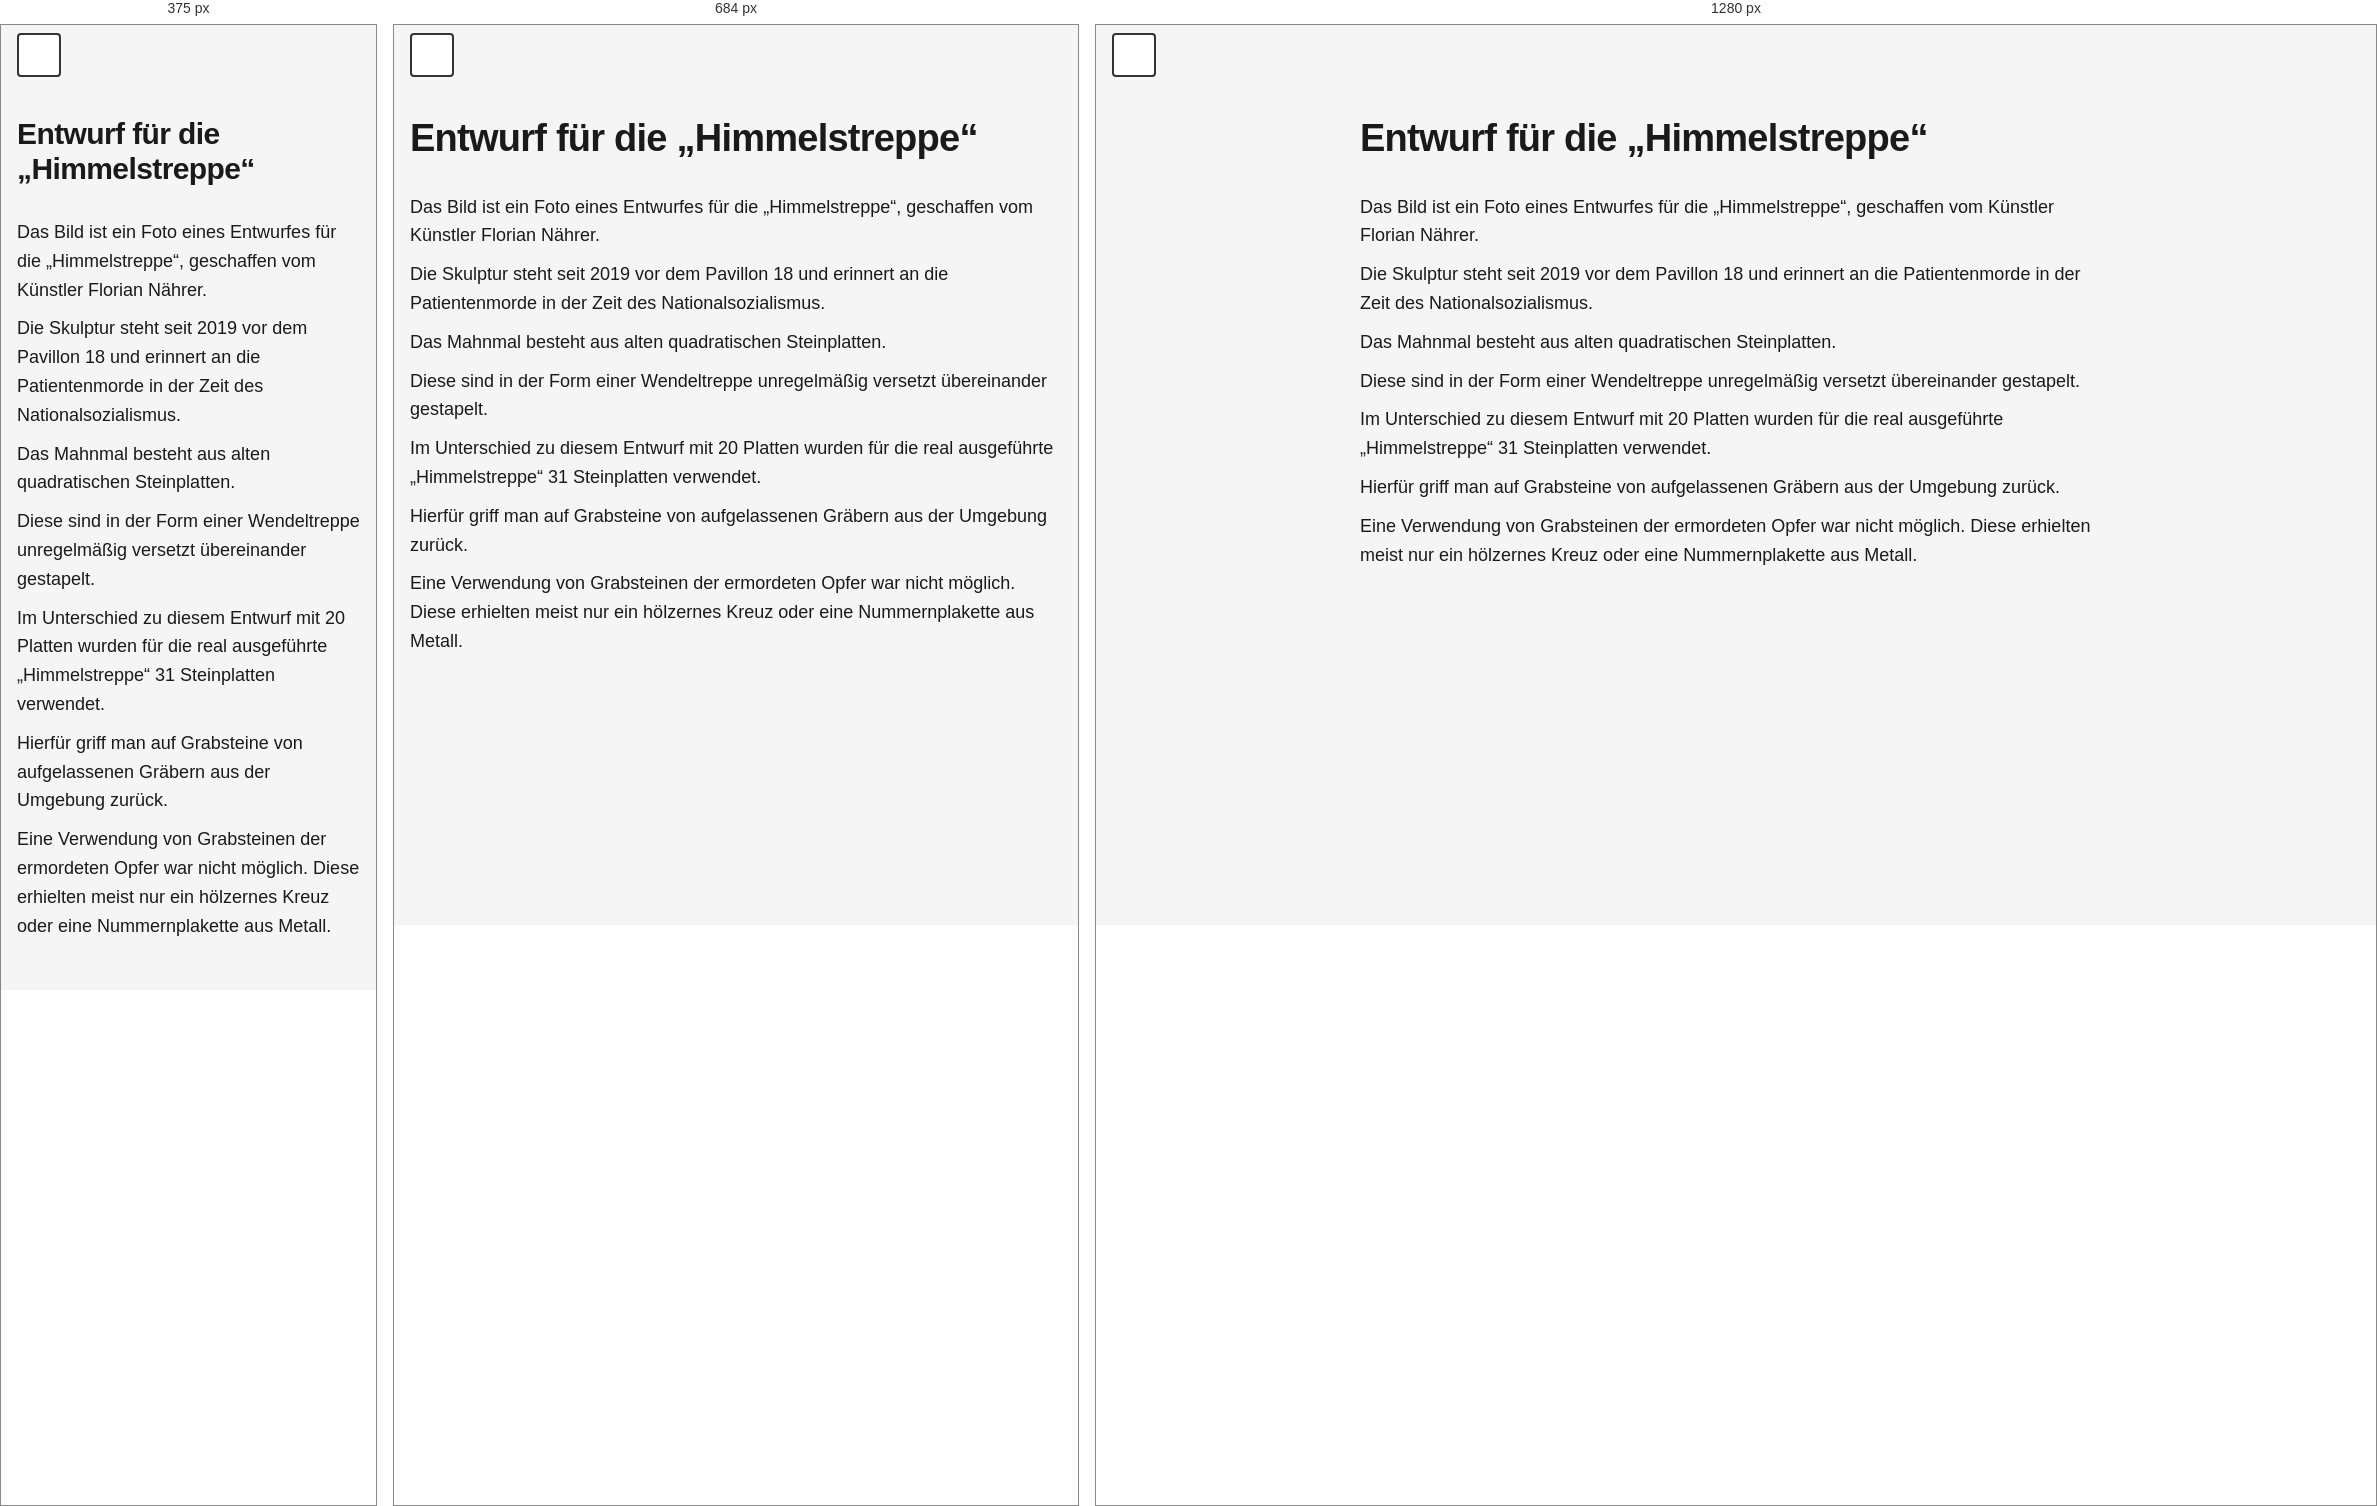
Rendered at 375 px, 684 px and 1280 px, left to right.

<!-- file: station-24.html -->
<!doctype html>
<html lang="de">
  <head>
    <meta charset="UTF-8" />
    <meta name="viewport" content="width=device-width, initial-scale=1.0" />
    <meta
      name="description"
      content="Station 24 – NÖ Landesausstellung 2026."
    />
    <title>Station 24 – NÖ Landesausstellung 2026</title>
    <link rel="stylesheet" href="../assets/css/styles.css" />
  </head>
  <body>
    <a href="#main-content" class="skip-link">Zum Hauptinhalt springen</a>

    <header class="site-header">
      <button
        class="theme-toggle"
        id="theme-toggle"
        aria-label="Zum dunklen Modus wechseln"
      >
        <span class="theme-icon"></span>
      </button>
    </header>

    <main class="container" id="main-content">
      <h1 class="station-title">Entwurf für die „Himmelstreppe“</h1>
      <p>
        Das Bild ist ein Foto eines Entwurfes für die „Himmelstreppe“,
        geschaffen vom Künstler Florian Nährer.
      </p>
      <p>
        Die Skulptur steht seit 2019 vor dem Pavillon 18 und erinnert an die
        Patientenmorde in der Zeit des Nationalsozialismus.
      </p>
      <p>Das Mahnmal besteht aus alten quadratischen Steinplatten.</p>
      <p>
        Diese sind in der Form einer Wendeltreppe unregelmäßig versetzt
        übereinander gestapelt.
      </p>
      <p>
        Im Unterschied zu diesem Entwurf mit 20 Platten wurden für die real
        ausgeführte „Himmelstreppe“ 31 Steinplatten verwendet.
      </p>
      <p>
        Hierfür griff man auf Grabsteine von aufgelassenen Gräbern aus der
        Umgebung zurück.
      </p>
      <p>
        Eine Verwendung von Grabsteinen der ermordeten Opfer war nicht möglich.
        Diese erhielten meist nur ein hölzernes Kreuz oder eine Nummernplakette
        aus Metall.
      </p>
    </main>

    <script src="../assets/js/script.js"></script>
  </body>
</html>


/* @media block from styles.css */
@media (max-width: 600px) {
  .station-title {
    font-size: var(--font-size-xl);
  }

  .container {
    padding-top: 9.2rem;
  }
}

/* @media block from styles.css */
@media (min-width: 768px) {
  .container {
    max-width: 800px;
    padding-left: var(--spacing-md);
    padding-right: var(--spacing-md);
  }

  .audio-section,
  .accordion-item {
    border-radius: 8px;
    border: 1px solid var(--border-color);
  }

  .accordion-item:last-child {
    border-bottom: 1px solid var(--border-color);
  }

  .audio-section {
    padding: var(--spacing-md);
  }

  .accordion-button {
    padding: var(--spacing-md);
  }

  .accordion-content {
    padding: var(--spacing-sm) var(--spacing-md) var(--spacing-md);
  }

  .container > p {
    padding: 0;
  }

  .station-title {
    padding: 0;
  }
}